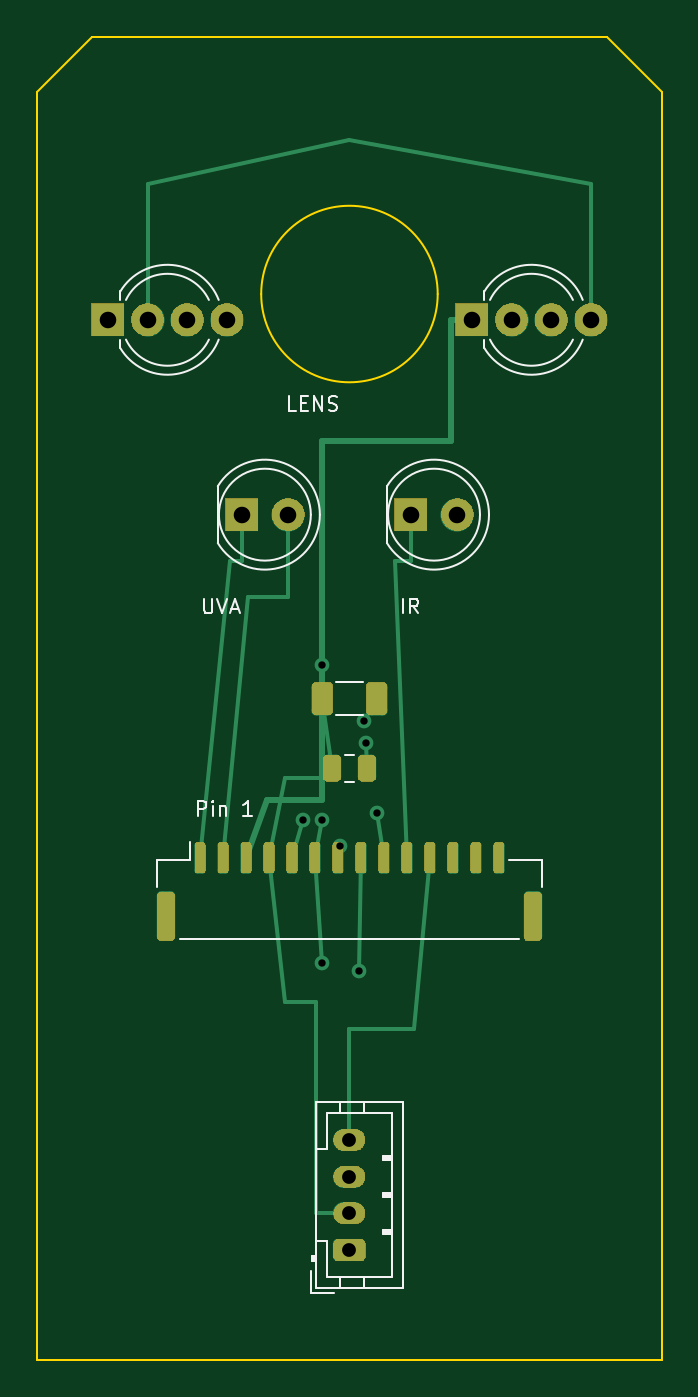
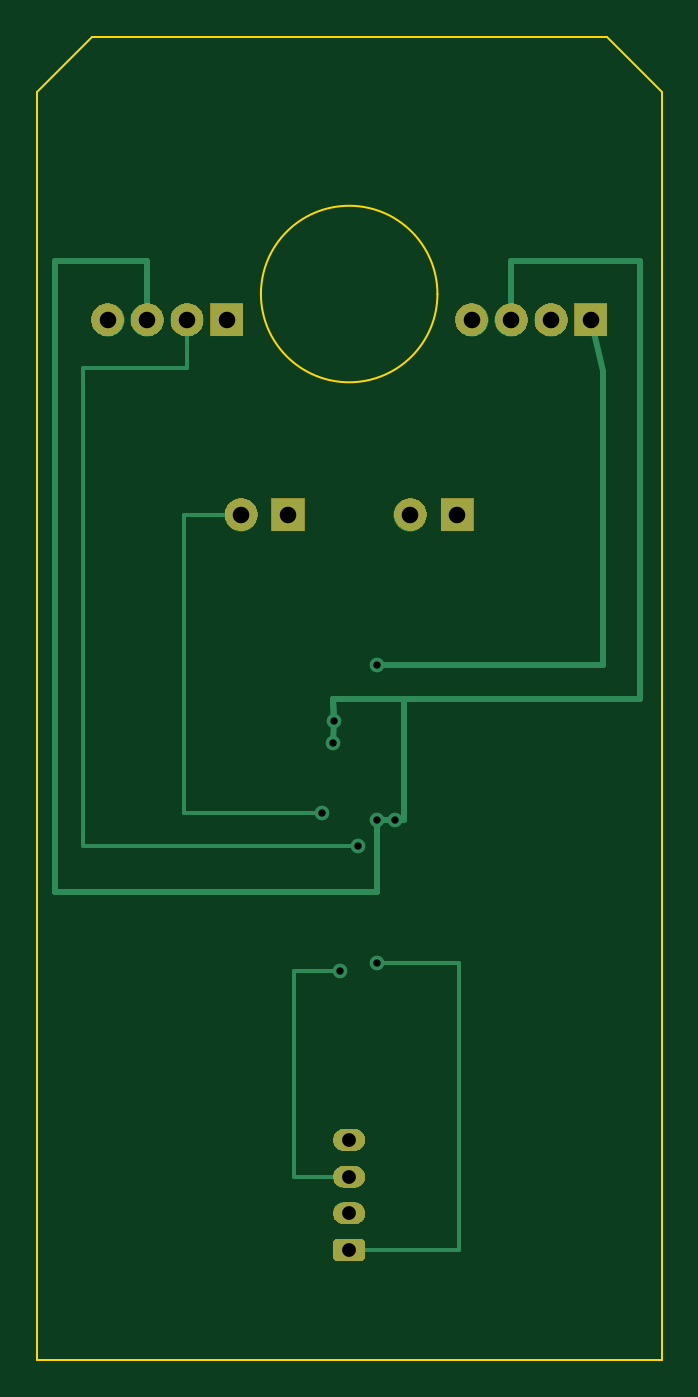
Circuit board: 10 layer files. Board 34.0 x 72.0 mm.
- bottom_copper: esp32_cam_led_head_v0_6-B_Cu.gbl (4523 bytes)
- bottom_mask: esp32_cam_led_head_v0_6-B_Mask.gbs (16230 bytes)
- paste: esp32_cam_led_head_v0_6-B_Paste.gbp (468 bytes)
- bottom_silk: esp32_cam_led_head_v0_6-B_Silkscreen.gbo (16240 bytes)
- outline: esp32_cam_led_head_v0_6-Edge_Cuts.gm1 (867 bytes)
- top_copper: esp32_cam_led_head_v0_6-F_Cu.gtl (6667 bytes)
- top_mask: esp32_cam_led_head_v0_6-F_Mask.gts (26558 bytes)
- paste: esp32_cam_led_head_v0_6-F_Paste.gtp (1982 bytes)
- top_silk: esp32_cam_led_head_v0_6-F_Silkscreen.gto (34063 bytes)
- drill: esp32_cam_led_head_v0_6.drl (751 bytes)

=== bottom_copper: esp32_cam_led_head_v0_6-B_Cu.gbl ===
%TF.GenerationSoftware,KiCad,Pcbnew,10.0.5*%
%TF.CreationDate,2026-07-30T11:09:06-06:00*%
%TF.ProjectId,esp32_cam_led_head_v0_6,65737033-325f-4636-916d-5f6c65645f68,rev?*%
%TF.SameCoordinates,Original*%
%TF.FileFunction,Copper,L2,Bot*%
%TF.FilePolarity,Positive*%
%FSLAX46Y46*%
G04 Gerber Fmt 4.6, Leading zero omitted, Abs format (unit mm)*
G04 Created by KiCad (PCBNEW 10.0.5) date 2026-07-30 11:09:06*
%MOMM*%
%LPD*%
G01*
G04 APERTURE LIST*
G04 Aperture macros list*
%AMRoundRect*
0 Rectangle with rounded corners*
0 $1 Rounding radius*
0 $2 $3 $4 $5 $6 $7 $8 $9 X,Y pos of 4 corners*
0 Add a 4 corners polygon primitive as box body*
4,1,4,$2,$3,$4,$5,$6,$7,$8,$9,$2,$3,0*
0 Add four circle primitives for the rounded corners*
1,1,$1+$1,$2,$3*
1,1,$1+$1,$4,$5*
1,1,$1+$1,$6,$7*
1,1,$1+$1,$8,$9*
0 Add four rect primitives between the rounded corners*
20,1,$1+$1,$2,$3,$4,$5,0*
20,1,$1+$1,$4,$5,$6,$7,0*
20,1,$1+$1,$6,$7,$8,$9,0*
20,1,$1+$1,$8,$9,$2,$3,0*%
G04 Aperture macros list end*
%TA.AperFunction,ComponentPad*%
%ADD10R,1.800000X1.800000*%
%TD*%
%TA.AperFunction,ComponentPad*%
%ADD11C,1.800000*%
%TD*%
%TA.AperFunction,ComponentPad*%
%ADD12RoundRect,0.250000X0.625000X-0.350000X0.625000X0.350000X-0.625000X0.350000X-0.625000X-0.350000X0*%
%TD*%
%TA.AperFunction,ComponentPad*%
%ADD13O,1.750000X1.200000*%
%TD*%
%TA.AperFunction,ViaPad*%
%ADD14C,0.800000*%
%TD*%
%TA.AperFunction,Conductor*%
%ADD15C,0.300000*%
%TD*%
%TA.AperFunction,Conductor*%
%ADD16C,0.220000*%
%TD*%
%TA.AperFunction,Conductor*%
%ADD17C,0.350000*%
%TD*%
%TA.AperFunction,Conductor*%
%ADD18C,0.200000*%
%TD*%
G04 APERTURE END LIST*
D10*
%TO.P,D2,1*%
%TO.N,UVA_NEG*%
X11130000Y-26000000D03*
D11*
%TO.P,D2,2*%
%TO.N,UVA_ANODE*%
X13670000Y-26000000D03*
%TD*%
D10*
%TO.P,D1,1*%
%TO.N,IR_NEG*%
X20330000Y-26000000D03*
D11*
%TO.P,D1,2*%
%TO.N,IR_ANODE*%
X22870000Y-26000000D03*
%TD*%
D10*
%TO.P,D4,1*%
%TO.N,+5V_LED*%
X3861499Y-15400000D03*
D11*
%TO.P,D4,2*%
%TO.N,SK6812_1_TO_2*%
X6020499Y-15400000D03*
%TO.P,D4,3*%
%TO.N,GND*%
X8179499Y-15400000D03*
%TO.P,D4,4*%
%TO.N,N/C*%
X10338499Y-15400000D03*
%TD*%
D10*
%TO.P,D3,1*%
%TO.N,+5V_LED*%
X23661499Y-15400000D03*
D11*
%TO.P,D3,2*%
%TO.N,SK6812_DIN_1*%
X25820499Y-15400000D03*
%TO.P,D3,3*%
%TO.N,GND*%
X27979499Y-15400000D03*
%TO.P,D3,4*%
%TO.N,SK6812_1_TO_2*%
X30138499Y-15400000D03*
%TD*%
D12*
%TO.P,J2,1*%
%TO.N,GND*%
X17000000Y-66000000D03*
D13*
%TO.P,J2,2*%
%TO.N,+5V_LED*%
X17000000Y-64000000D03*
%TO.P,J2,3*%
%TO.N,GLASS_SDA*%
X17000000Y-62000000D03*
%TO.P,J2,4*%
%TO.N,GLASS_SCL*%
X17000000Y-60000000D03*
%TD*%
D14*
%TO.N,GND*%
X17800000Y-37200000D03*
X15500000Y-50400000D03*
X14500000Y-42600000D03*
X15500000Y-42600000D03*
X17900000Y-38400000D03*
%TO.N,+5V_LED*%
X15500000Y-34200000D03*
%TO.N,IR_ANODE*%
X18500000Y-42200000D03*
%TO.N,SK6812_DIN_1*%
X16500000Y-44000000D03*
%TO.N,GLASS_SDA*%
X17500000Y-50800000D03*
%TD*%
%TO.N,GND*%
D15*
X14500000Y-42600000D02*
X15500000Y-42600000D01*
D16*
X15500000Y-50400000D02*
X11000000Y-50400000D01*
D15*
X15500000Y-42600000D02*
X15500000Y-46500000D01*
X33000000Y-12200000D02*
X27980000Y-12200000D01*
X15500000Y-46500000D02*
X33000000Y-46500000D01*
X14000000Y-42600000D02*
X14000000Y-36000000D01*
X17800000Y-37200000D02*
X17900000Y-36000000D01*
X17800000Y-37200000D02*
X17900000Y-38400000D01*
X14000000Y-36000000D02*
X17900000Y-36000000D01*
X8180000Y-12200000D02*
X8179499Y-15400000D01*
D16*
X11000000Y-66000000D02*
X17000000Y-66000000D01*
D15*
X1200000Y-12200000D02*
X8180000Y-12200000D01*
X27980000Y-12200000D02*
X27979499Y-15400000D01*
X33000000Y-46500000D02*
X33000000Y-12200000D01*
X17900000Y-36000000D02*
X1200000Y-36000000D01*
D16*
X11000000Y-50400000D02*
X11000000Y-66000000D01*
D15*
X17900000Y-36000000D02*
X17800000Y-37200000D01*
X14500000Y-42600000D02*
X14000000Y-42600000D01*
X1200000Y-36000000D02*
X1200000Y-12200000D01*
%TO.N,+5V_LED*%
D17*
X3200000Y-34200000D02*
X3200000Y-18200000D01*
X15500000Y-34200000D02*
X3200000Y-34200000D01*
X3200000Y-18200000D02*
X3861499Y-15400000D01*
%TO.N,IR_ANODE*%
D16*
X26000000Y-26000000D02*
X22870000Y-26000000D01*
X26000000Y-42200000D02*
X26000000Y-26000000D01*
X18500000Y-42200000D02*
X26000000Y-42200000D01*
%TO.N,SK6812_DIN_1*%
D18*
X16500000Y-44000000D02*
X31500000Y-44000000D01*
X25820000Y-18000000D02*
X25820499Y-15400000D01*
X31500000Y-44000000D02*
X31500000Y-18000000D01*
X31500000Y-18000000D02*
X25820000Y-18000000D01*
%TO.N,GLASS_SDA*%
X17500000Y-50800000D02*
X20000000Y-50800000D01*
X20000000Y-50800000D02*
X20000000Y-62000000D01*
X20000000Y-62000000D02*
X17000000Y-62000000D01*
%TD*%
M02*

=== bottom_mask: esp32_cam_led_head_v0_6-B_Mask.gbs (16230 bytes, source omitted) ===
=== paste: esp32_cam_led_head_v0_6-B_Paste.gbp ===
%TF.GenerationSoftware,KiCad,Pcbnew,10.0.5*%
%TF.CreationDate,2026-07-30T11:09:06-06:00*%
%TF.ProjectId,esp32_cam_led_head_v0_6,65737033-325f-4636-916d-5f6c65645f68,rev?*%
%TF.SameCoordinates,Original*%
%TF.FileFunction,Paste,Bot*%
%TF.FilePolarity,Positive*%
%FSLAX46Y46*%
G04 Gerber Fmt 4.6, Leading zero omitted, Abs format (unit mm)*
G04 Created by KiCad (PCBNEW 10.0.5) date 2026-07-30 11:09:06*
%MOMM*%
%LPD*%
G01*
G04 APERTURE LIST*
G04 APERTURE END LIST*
M02*

=== bottom_silk: esp32_cam_led_head_v0_6-B_Silkscreen.gbo (16240 bytes, source omitted) ===
=== outline: esp32_cam_led_head_v0_6-Edge_Cuts.gm1 ===
%TF.GenerationSoftware,KiCad,Pcbnew,10.0.5*%
%TF.CreationDate,2026-07-30T11:09:06-06:00*%
%TF.ProjectId,esp32_cam_led_head_v0_6,65737033-325f-4636-916d-5f6c65645f68,rev?*%
%TF.SameCoordinates,Original*%
%TF.FileFunction,Profile,NP*%
%FSLAX46Y46*%
G04 Gerber Fmt 4.6, Leading zero omitted, Abs format (unit mm)*
G04 Created by KiCad (PCBNEW 10.0.5) date 2026-07-30 11:09:06*
%MOMM*%
%LPD*%
G01*
G04 APERTURE LIST*
%TA.AperFunction,Profile*%
%ADD10C,0.120000*%
%TD*%
G04 APERTURE END LIST*
D10*
X0Y-3000000D02*
X3000000Y0D01*
X0Y-72000000D02*
X0Y-3000000D01*
X3000000Y0D02*
X31000000Y0D01*
X21800000Y-14000000D02*
G75*
G02*
X12200000Y-14000000I-4800000J0D01*
G01*
X12200000Y-14000000D02*
G75*
G02*
X21800000Y-14000000I4800000J0D01*
G01*
X31000000Y0D02*
X34000000Y-3000000D01*
X34000000Y-3000000D02*
X34000000Y-72000000D01*
X34000000Y-72000000D02*
X0Y-72000000D01*
M02*

=== top_copper: esp32_cam_led_head_v0_6-F_Cu.gtl (6667 bytes, source omitted) ===
=== top_mask: esp32_cam_led_head_v0_6-F_Mask.gts (26558 bytes, source omitted) ===
=== paste: esp32_cam_led_head_v0_6-F_Paste.gtp (1982 bytes, source withheld) ===
=== top_silk: esp32_cam_led_head_v0_6-F_Silkscreen.gto (34063 bytes, source omitted) ===
=== drill: esp32_cam_led_head_v0_6.drl ===
M48
; DRILL file KiCad 10.0.5 date 2026-07-30T11:09:08
; FORMAT={-:-/ absolute / metric / decimal}
; #@! TF.CreationDate,2026-07-30T11:09:08-06:00
; #@! TF.GenerationSoftware,Kicad,Pcbnew,10.0.5
; #@! TF.FileFunction,MixedPlating,1,2
FMAT,2
METRIC
; #@! TA.AperFunction,Plated,PTH,ViaDrill
T1C0.400
; #@! TA.AperFunction,Plated,PTH,ComponentDrill
T2C0.750
; #@! TA.AperFunction,Plated,PTH,ComponentDrill
T3C0.900
%
G90
G05
T1
X14.5Y-42.6
X15.5Y-34.2
X15.5Y-42.6
X15.5Y-50.4
X16.5Y-44.0
X17.5Y-50.8
X17.8Y-37.2
X17.9Y-38.4
X18.5Y-42.2
T2
X17.0Y-60.0
X17.0Y-62.0
X17.0Y-64.0
X17.0Y-66.0
T3
X3.861Y-15.4
X6.02Y-15.4
X8.179Y-15.4
X10.338Y-15.4
X11.13Y-26.0
X13.67Y-26.0
X20.33Y-26.0
X22.87Y-26.0
X23.661Y-15.4
X25.82Y-15.4
X27.979Y-15.4
X30.138Y-15.4
M30
